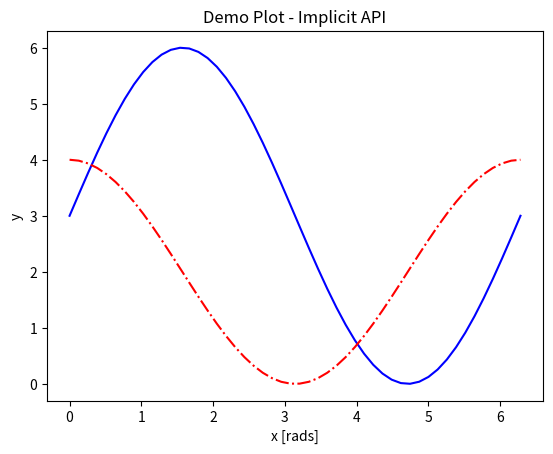
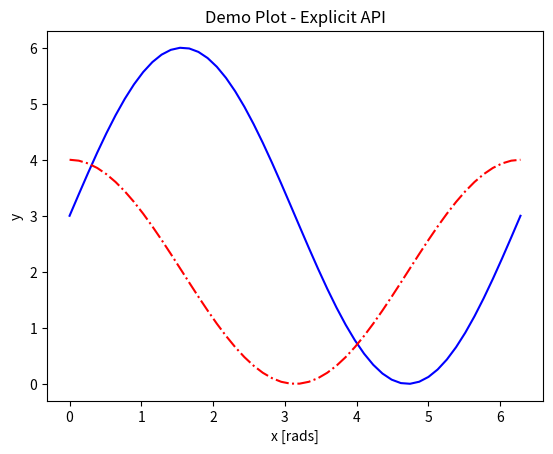
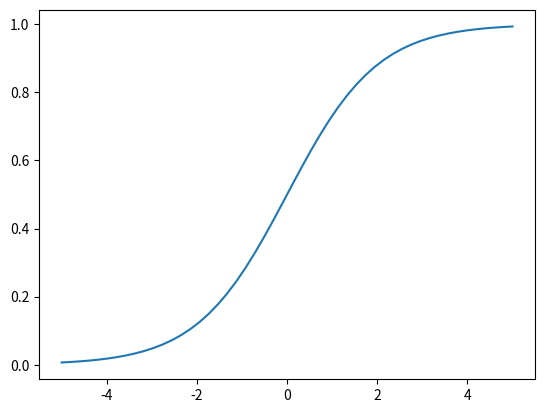
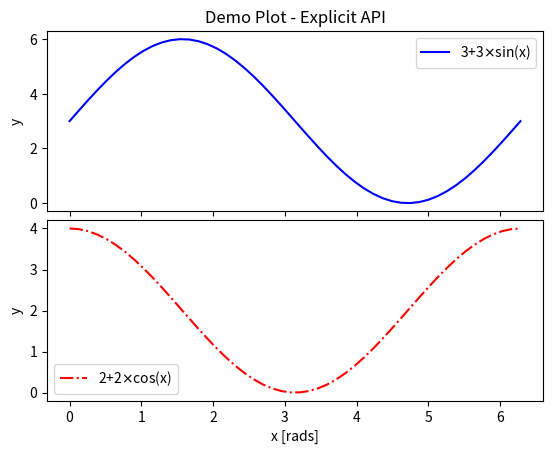
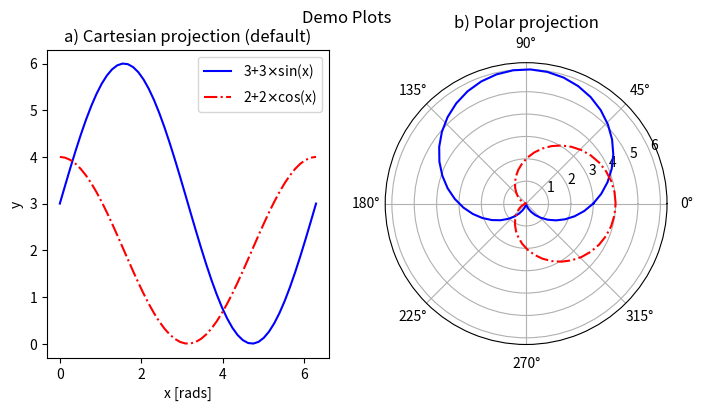
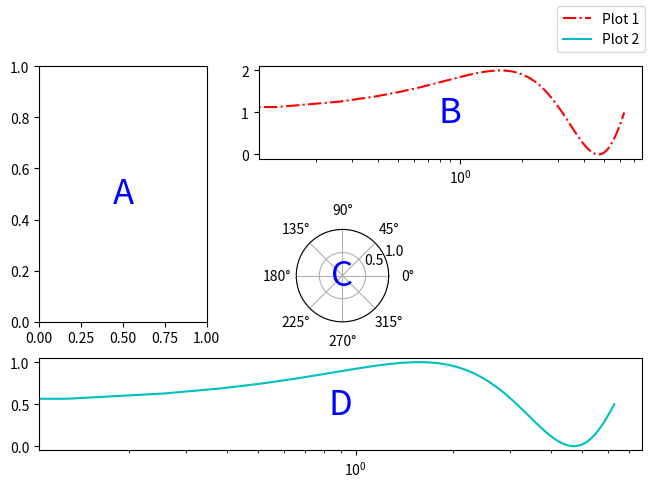
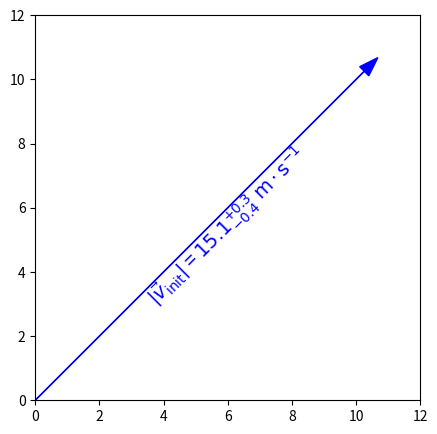
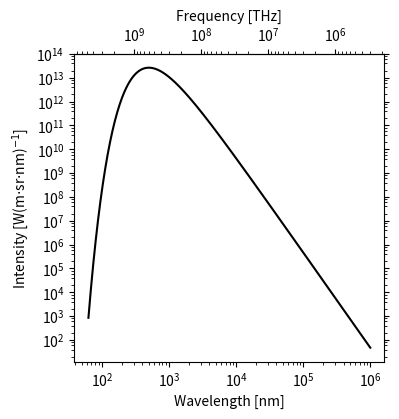
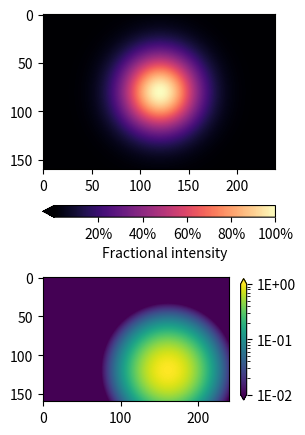

The script that saved these images, in order:
#!/usr/bin/env python
# coding: utf-8

# In[1]:


import numpy as np
import matplotlib.pyplot as plt
# this code block uses Jupyter to execute
get_ipython().run_line_magic('matplotlib', 'inline')
x = np.linspace(0,2*np.pi, 50)   # fake some data
# Minimum working example with 2 functions
plt.plot(x,3+3*np.sin(x),'b-',
         x, 2+2*np.cos(x), 'r-.')
plt.xlabel('x [rads]')
plt.ylabel('y')
plt.title('Demo Plot - Implicit API')
plt.show()


# In[2]:


import numpy as np
import matplotlib.pyplot as plt
# this code block uses Jupyter to execute
get_ipython().run_line_magic('matplotlib', 'inline')
x = np.linspace(0,2*np.pi, 50)
# Better way for later formatting
fig, ax = plt.subplots()
ax.plot(x,3+3*np.sin(x),'b-')
ax.plot(x, 2+2*np.cos(x), 'r-.')
ax.set_xlabel('x [rads]')
ax.set_ylabel('y')
ax.set_title('Demo Plot - Explicit API')
plt.show()


# In[3]:


import numpy as np
import matplotlib.pyplot as plt
get_ipython().run_line_magic('matplotlib', 'inline')
x = np.linspace(-5,5, 50)
fig, ax = plt.subplots()
ax.plot(x, 1/(1+np.exp(-x)))
plt.show()


# In[4]:


import numpy as np
import matplotlib.pyplot as plt
get_ipython().run_line_magic('matplotlib', 'inline')
x = np.linspace(0,2*np.pi, 50)
fig, axes = plt.subplots(nrows=2,  sharex=True)
fig.subplots_adjust(hspace=0.05) #reduces space between 2 plots
axes[0].plot(x,3+3*np.sin(x),'b-', label=r'3+3$\times$sin(x)')
axes[1].plot(x, 2+2*np.cos(x), 'r-.', label=r'2+2$\times$cos(x)')
axes[1].set_xlabel('x [rads]')
for ax in axes:
    ax.legend()
    ax.set_ylabel('y')
axes[0].set_title('Demo Plot - Explicit API')
plt.show()


# In[5]:


import numpy as np
import matplotlib.pyplot as plt
get_ipython().run_line_magic('matplotlib', 'inline')
x = np.linspace(0,2*np.pi, 50)
# for variable projections
fig = plt.figure(figsize=(8,4))
ax1 = plt.subplot(121)
#once labels are added, have to break up plt.plot()
#  args cannot follow kwargs
ax1.plot(x,3+3*np.sin(x),'b-', label=r'3+3$\times$sin(x)')
ax1.plot(x, 2+2*np.cos(x), 'r-.', label=r'2+2$\times$cos(x)')
ax1.set_xlabel('x [rads]')
ax1.set_ylabel('y')
ax1.legend()
ax1.set_title('a) Cartesian projection (default)')
ax2 = plt.subplot(122, projection='polar')
ax2.plot(x, 3+3*np.sin(x), 'b-', x, 2+2*np.cos(x), 'r-.')
ax2.set_title('b) Polar projection')
fig.suptitle('Demo Plots')
plt.show()


# In[6]:


import numpy as np
import matplotlib.pyplot as plt
get_ipython().run_line_magic('matplotlib', 'inline')
x = np.linspace(0,2*np.pi, 50)
fig, axd = plt.subplot_mosaic(
    """
    ABB
    AC.
    DDD
    """, layout="constrained",
    per_subplot_kw={"C": {"projection": "polar"},
                   ('B','D'): {'xscale':'log'}})
for k, ax in axd.items():
    ax.text(0.5, 0.5, k, transform=ax.transAxes,
            ha="center", va="center",  color="b",
            fontsize=25)
axd['B'].plot(x, 1+np.sin(x), 'r-.',
              label='Plot 1')
axd['D'].plot(x,0.5+0.5*np.sin(x), 'c-',
              label='Plot 2')
fig.legend(loc='outside upper right')


# In[7]:


import numpy as np
import matplotlib.pyplot as plt
get_ipython().run_line_magic('matplotlib', 'inline')
v_init=15.1
error_arr=[-0.4,0.3]
fig,ax=plt.subplots(dpi=120,figsize=(5,5))
ax.set_aspect('equal') #arrowheads will slant if axes are not equal
ax.arrow(0,0,10.68,10.68,length_includes_head=True,color='b',
         head_width=0.4)
ax.text(6, 5.4, r"$|\vec{{v}}_{{\mathrm{{init}}}}|$ = ${:.1f}_{{{:.1}}}^{{+{:.1}}}\;\mathrm{{m\cdot s}}^{{-1}}$".format(v_init,*error_arr),
        ha='center',va='center',rotation=45.,size=14, color='b')
ax.set_xlim(0,12)
ax.set_ylim(0,12)
plt.show()


# In[8]:


import numpy as np
import matplotlib.pyplot as plt
get_ipython().run_line_magic('matplotlib', 'inline')
#blackbody curve for the temperature of the sun
# as a function of wavelength
c = 2.998*10**8.
k_b = 1.380649*10**-23.
hc = (2.998*10**8.)*(6.626*10**-34.)
def bb(wvl,T):
    return ((2*hc*c)/(wvl**5)) * 1/(np.exp(hc/(wvl*k_b*T)) - 1)
wvs = np.logspace(-7.2,-3.0,471) #x-values
bb5777 = bb(wvs,5777.) #y-values
#===============================================================
import matplotlib.ticker as ticks
fig, ax = plt.subplots(dpi=120, figsize=(4,4))
ax.plot(wvs*10**9,bb5777,'k-')
# 1 nm = 10^-9 m, 1 THz = 10^12 Hz
secax = ax.secondary_xaxis('top',functions=(lambda x: 1000*c/x,
                                            lambda x: 0.001*c/x))
#1st func. is primary-to-secondary
#2nd func. is secondary-to-primary
ax.set_xscale('log')
ax.set_yscale('log')
# PAY SPECIAL ATTENTION TO THE NEXT 4 LINES
ax.yaxis.set_major_locator(ticks.LogLocator(base=10,numticks=99))
ax.yaxis.set_minor_locator(ticks.LogLocator(base=10.0,subs=(0.2,0.4,0.6,0.8),
                                            numticks=99))
ax.yaxis.set_minor_formatter(ticks.NullFormatter())
ax.tick_params(axis='y',which='both',right=True)
ax.set_xlabel('Wavelength [nm]')
secax.set_xlabel('Frequency [THz]')
ax.set_ylabel('Intensity [W(m$\cdot$sr$\cdot$nm)$^{-1}$]')
plt.show()


# In[9]:


import numpy as np
import matplotlib.pyplot as plt
get_ipython().run_line_magic('matplotlib', 'inline')
#mock up some data
x = np.arange(-3.0, 3.0, 0.025)
y = np.arange(-2.0, 2.0, 0.025)
X, Y = np.meshgrid(x, y)
Z1 = np.exp(-X**2 - Y**2)
Z2 = np.exp(-(X - 1)**2 - (Y - 1)**2)
Z = (Z1 - Z2) * 2
fig, (ax1, ax2) = plt.subplots(nrows=2,
                               figsize=[3,6],
                               dpi=120)
plt.subplots_adjust(hspace=-0.1)
img1 = ax1.imshow(Z1, cmap='magma')
img2 = ax2.imshow(Z2, norm='log', vmin=0.01)
cbar1 = fig.colorbar(img1, ax=ax1, extend='min',orientation='horizontal',
                     format= ticks.FuncFormatter(lambda x, _: f"{x:.0%}"))
# The _ is because FuncFormatter passes in both the label and the position,
# but we don't need the latter. The _ lets us dump the position.
cbar1.set_label('Fractional intensity')
cbar2 = fig.colorbar(img2, ax=ax2, shrink=0.5,
                     extend='both', format="{x:.0E}")
plt.show()

